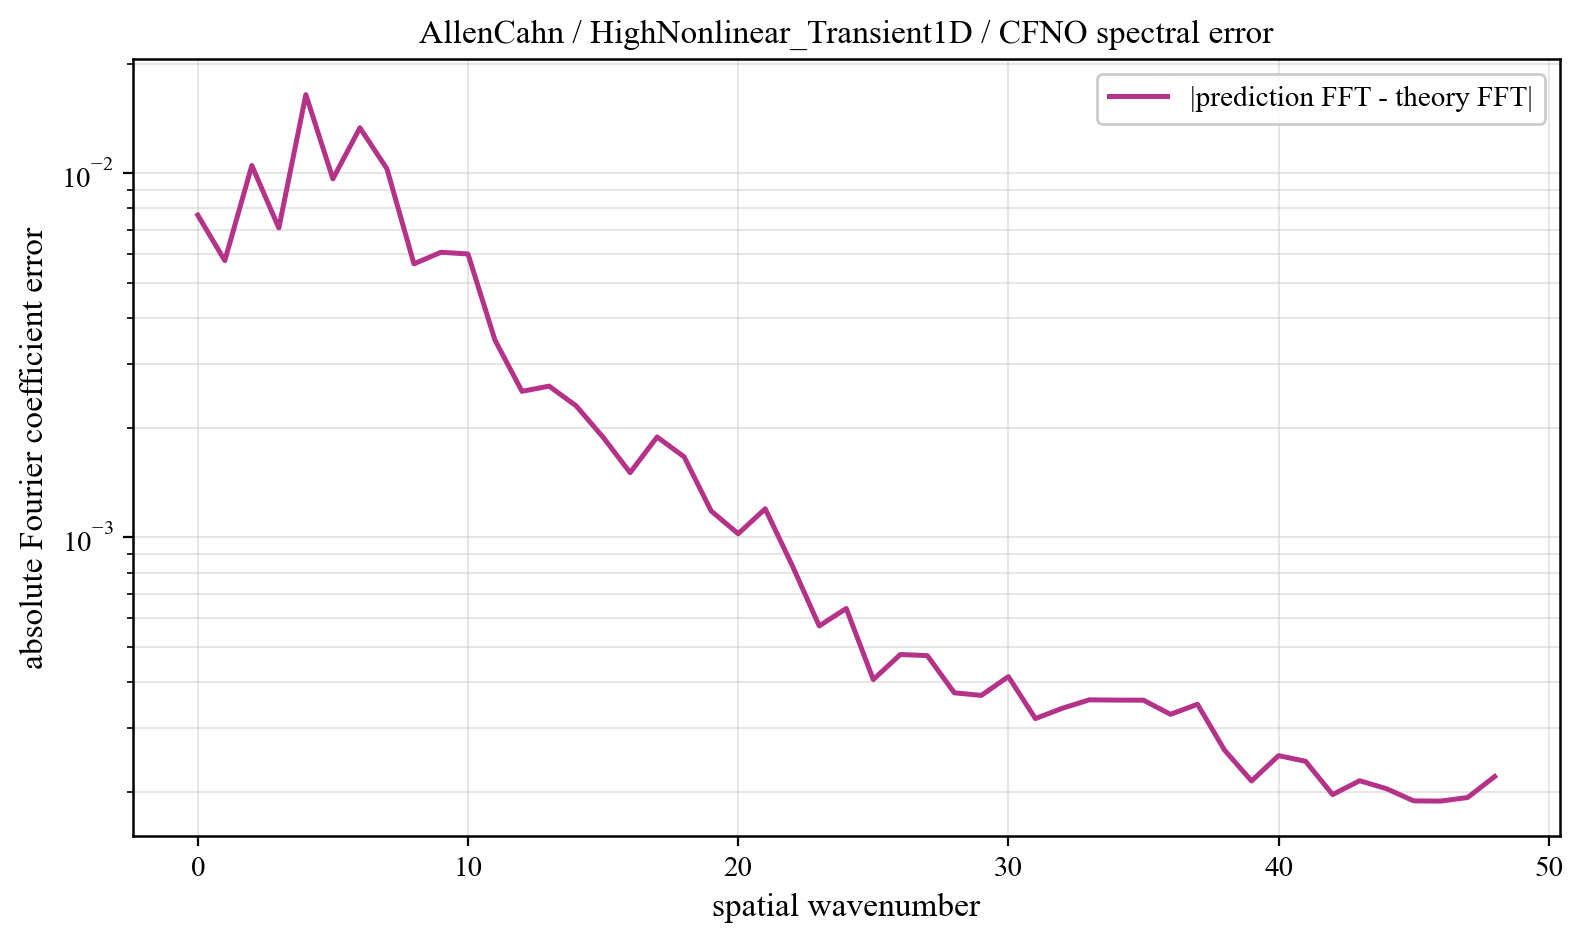

The file beside this chart, header and first rows:
component, prediction_magnitude, theory_magnitude, absolute_coefficient_error
0, 0.149, 0.155, 0.00767
1, 0.02398, 0.02512, 0.005754
2, 0.02234, 0.02509, 0.0105
3, 0.1066, 0.1085, 0.007073
4, 0.1079, 0.1121, 0.01643
5, 0.1664, 0.1687, 0.009648
6, 0.08623, 0.08726, 0.01332
7, 0.02976, 0.02251, 0.01028
8, 0.01208, 0.01227, 0.005638
9, 0.008967, 0.008394, 0.006065
10, 0.009854, 0.006413, 0.006001
11, 0.007077, 0.005222, 0.00348
12, 0.0042, 0.004429, 0.002518
13, 0.004321, 0.003864, 0.002602
14, 0.003324, 0.003439, 0.002298
15, 0.003764, 0.003109, 0.001884
16, 0.002814, 0.002844, 0.001506
17, 0.002642, 0.002628, 0.001887
18, 0.002731, 0.002447, 0.001664
19, 0.002167, 0.002294, 0.001182
20, 0.0023, 0.002163, 0.001024
21, 0.002378, 0.00205, 0.001198
22, 0.001949, 0.001951, 0.0008379
23, 0.002002, 0.001864, 0.0005714
24, 0.001995, 0.001787, 0.0006382
25, 0.001698, 0.001719, 0.0004071
26, 0.001711, 0.001657, 0.000477
27, 0.001777, 0.001603, 0.0004737
28, 0.001534, 0.001554, 0.0003744
29, 0.001395, 0.00151, 0.0003684
30, 0.00146, 0.00147, 0.0004148
31, 0.001439, 0.001434, 0.0003182
32, 0.001271, 0.001401, 0.0003396
33, 0.001343, 0.001372, 0.0003582
34, 0.001362, 0.001346, 0.0003575
35, 0.001257, 0.001322, 0.0003574
36, 0.001347, 0.0013, 0.0003267
37, 0.001377, 0.001281, 0.0003483
38, 0.001294, 0.001264, 0.0002606
39, 0.001178, 0.001249, 0.0002145
40, 0.001294, 0.001236, 0.0002517
41, 0.001246, 0.001224, 0.0002428
42, 0.00117, 0.001215, 0.0001967
43, 0.001222, 0.001207, 0.0002148
44, 0.001196, 0.0012, 0.0002042
45, 0.001169, 0.001195, 0.0001891
46, 0.001108, 0.001191, 0.0001888
47, 0.00117, 0.001189, 0.0001932
48, 0.001234, 0.001188, 0.0002206
